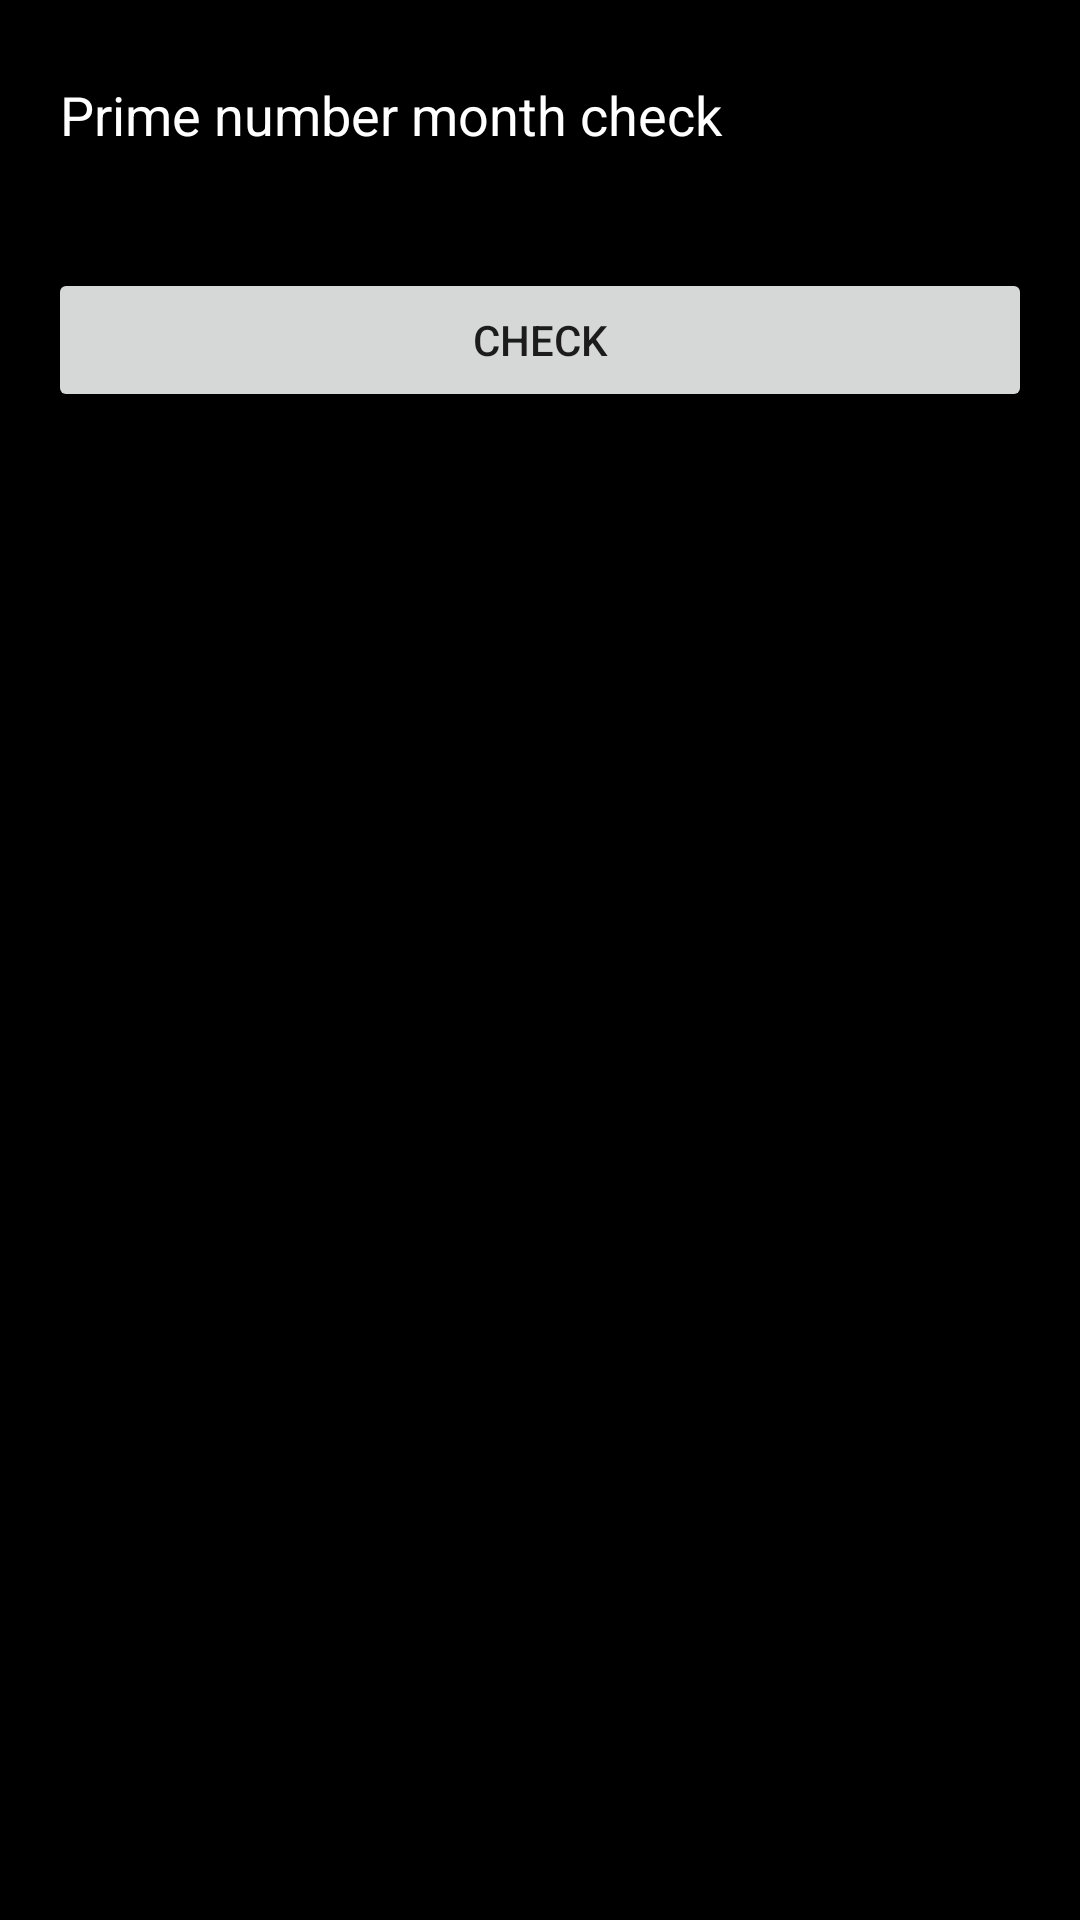

Produce the Android XML layout that renders to this screen, including the resource entries it uses.
<!-- AndroidManifest.xml: application theme AppTheme -->
<!-- res/layout/activity_guest.xml -->
<?xml version="1.0" encoding="utf-8"?>
<LinearLayout xmlns:android="http://schemas.android.com/apk/res/android"
    xmlns:app="http://schemas.android.com/apk/res-auto"
    android:id="@+id/guest_activity"
    xmlns:tools="http://schemas.android.com/tools"
    android:layout_width="match_parent"
    android:layout_height="match_parent"
    android:orientation="vertical"
    android:background="@android:color/background_dark"
    tools:context=".GuestActivity">

    <EditText
        android:id="@+id/edit_prime"
        android:layout_width="match_parent"
        android:layout_height="wrap_content"
        android:layout_margin="16dp"
        android:layout_gravity="center"
        android:autofillHints="Please type month number"
        android:hint="@string/prime_number_month_check"
        android:textColor="@android:color/white"
        android:textColorHint="@android:color/white"
        android:inputType="number" />

    <Button
        android:id="@+id/btn_check_prime"
        android:layout_width="match_parent"
        android:layout_height="wrap_content"
        android:layout_margin="16dp"
        android:gravity="center"
        android:layout_gravity="center"
        android:text="@string/check" />

    <androidx.recyclerview.widget.RecyclerView
        android:id="@+id/rv_guest"
        android:layout_width="match_parent"
        android:layout_height="match_parent"
        tools:listitem="@layout/item_grid_guest"/>

</LinearLayout>
<!-- res/layout/item_grid_guest.xml (included above) -->
<?xml version="1.0" encoding="utf-8"?>
<RelativeLayout xmlns:android="http://schemas.android.com/apk/res/android"
    android:layout_width="match_parent"
    android:layout_height="wrap_content"
    xmlns:tools="http://schemas.android.com/tools"
    android:orientation="vertical">

    <ImageView
        android:id="@+id/img_guest"
        android:layout_width="match_parent"
        android:layout_height="250dp"
        android:layout_margin="10dp"
        android:scaleType="centerCrop"
        android:contentDescription="@string/image_description"
        tools:src="@color/colorAccent"/>

    <TextView
        android:id="@+id/tv_guest_name"
        android:layout_width="match_parent"
        android:layout_height="wrap_content"
        android:layout_alignBottom="@+id/img_guest"
        android:layout_alignStart="@id/img_guest"
        android:layout_alignEnd="@+id/img_guest"
        android:gravity="center"
        android:textSize="20sp"
        android:textColor="@android:color/white"
        android:background="#64000000"/>

</RelativeLayout>
<!-- resources referenced by this layout -->
<resources>
  <color name="colorAccent">#2E8B57</color>
  <string name="check">check</string>
  <string name="image_description">image description</string>
  <string name="prime_number_month_check">Prime number month check</string>
  <style name="AppTheme" parent="Theme.AppCompat.Light.DarkActionBar">
          
          <item name="colorPrimary">@color/colorPrimary</item>
          <item name="colorPrimaryDark">@color/colorPrimaryDark</item>
          <item name="colorAccent">@color/colorAccent</item>
          <item name="android:actionOverflowButtonStyle">@style/MyActionButtonOverflow</item>
      </style>
  <color name="colorPrimary">#6200EE</color>
  <color name="colorPrimaryDark">#3700B3</color>
  <style name="MyActionButtonOverflow" parent="android:style/Widget.Holo.Light.ActionButton.Overflow">
          <item name="android:src">@drawable/btn_newmediaarticle_normal</item>
      </style>
</resources>
